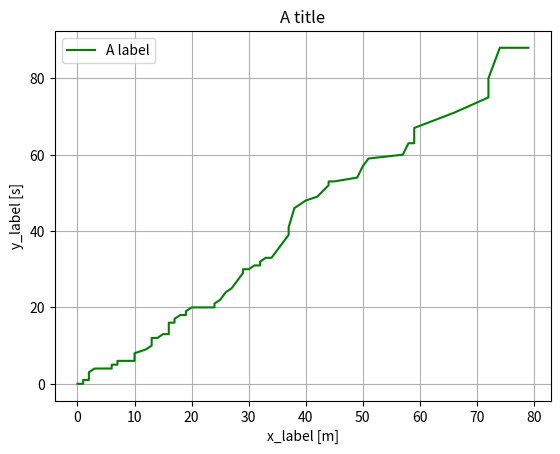

The matplotlib source for this figure:
import matplotlib.pyplot as plt
import numpy as np
import random

def my_plotter(data1, data2, 
    color, marker,
    label, xlabel, ylabel, title, 
    grid):
    """
    A helper function to make a graph

    Parameters
    ----------
    data1: array            data2: array
    The x data              The y data
        
    color: string           marker: string
    Data's color            Marker's type
        
    label: string           xlabel: string          ylabel: string          title: string      
    Plot's label name       x label name            y label name            Plot's title
        
    grid: boolean
    True: grid on
    False: grid off
    
    for marker's type, see: https://matplotlib.org/api/_as_gen/matplotlib.pyplot.plot.html

    Returns
    -------
    None:
        Simply plots the data
    """

    plt.plot()
    plt.plot(data_1, data_2, color=color, label=label)
    plt.xlabel(xlabel)
    plt.ylabel(ylabel)
    plt.title(title)
    
    # grid on/off
    if grid: plt.grid()
    # add legend
    plt.legend()
    # show plot
    plt.show()
    

data_1 = sorted([random.randint(0, x) for x in range(0, 100)])
data_2 = sorted([random.randint(0, x) for x in range(0, 100)])

my_plotter(data_1, data_2, 'green', 'o',
           'A label', 'x_label [m]', 'y_label [s]', 'A title',
           True)
